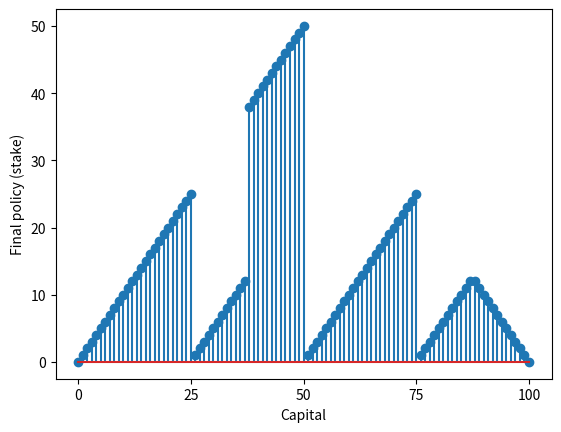
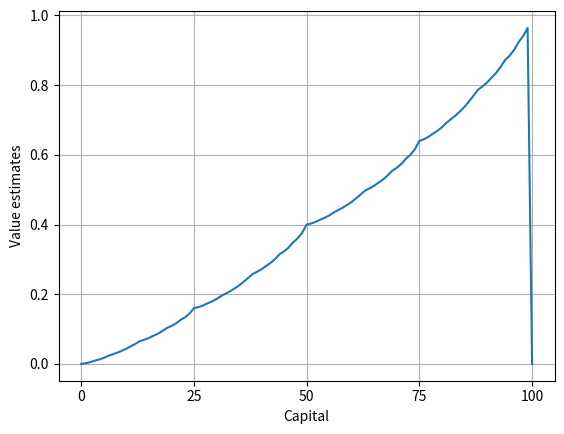

Source code (Python) for these figures, in order:
import numpy as np
import matplotlib.pyplot as plt


class Environment:
    r0 = 0 # Reward when reaching 0$
    r100 = 1 # Reward when reaching 100$
    ph = 0.4 # Probability of the coin coming up heads
    gamma = 1

    def __init__(self, goal):
        self.goal = goal
        self.numS = (self.goal-1)+2 # Number of possible states (gambler's capital); +2 due to the terminal states (0$ and 100$)
        self.states = 1 + np.arange(self.numS-2) # Possible states s={1,2,...,99}
        self.numA = np.max(np.minimum(self.states,self.goal-self.states)) # Maximum number of possible actions a={0,1,...,min(s,100-s}


def get_dynamics(play):
    P = np.zeros((play.numS, play.numA, play.numS))
    for s in play.states:
        for a in range(np.minimum(s,play.goal-s)):
            P[s,a,s+a+1] = play.ph
            P[s,a,s-a-1] += 1-play.ph
            # Con el += conseguimos que si una misma acción produce una transición al mismo estado
            # tanto si ganas como si pierdes, se acumulen las probabilidades de transición (caso a=0$).
    return P


def reward_initialization(play):
    R = np.zeros((play.numS, play.numA, play.numS))
    for s in play.states:
        for a in range(np.minimum(s,play.goal-s)):
            if s+a+1 == play.goal:
                R[s,a,s+a+1] = 1
    return R


def state_value_initializacion(num_s):
    V = np.zeros((num_s, 1)) # inicializamos a cero los valores de la state value function
    return V


def maxV(play, p, r, v, s):
    v_aux = np.zeros((play.numA,1))
    possible_actions = np.arange(np.minimum(s,play.goal-s))
    for a in range(play.numA):
        v_aux[a] = np.dot(p[s,a,:],r[s,a,:]) + np.dot(p[s,a,:],play.gamma*v)
    v_final = max(v_aux[possible_actions])
    return v_final;


def argAmaxV(play, p, r, v, order = 0):
    v_aux = np.zeros((play.numA, 1)) # vector de v's auxiliar para cada acción
    actmax_final = np.zeros((play.numS, 1)) # vector en el que se devuelve la policy
    for s in play.states:
        possible_actions = np.arange(np.minimum(s,play.goal-s))
        for a in range(play.numA):
            v_aux[a] = np.dot(p[s,a,:],r[s,a,:]) + np.dot(p[s,a,:],play.gamma*v)
        # obtenemos la acción con la cual se maximiza v de entre el set de acciones posibles
        v_aux_possible = v_aux[possible_actions]
        m = max(v_aux_possible) # conocemos el valor v máximo
        actmax_aux = [i for i, j in enumerate(v_aux_possible) if j == m] # vector con las acciones que empatan
        actmax_final[s] = 1 + actmax_aux[order % np.size(actmax_aux,0)] # en caso de empate, elegir la acción número "order"; el 1+ es porque a=0 corresponde a la acción a=1$
    return actmax_final;


goal = 100 # Dollars ($) to win
play = Environment(goal)

P = get_dynamics(play) # p(s'|s,a);
R = reward_initialization(play) # r(s,a,s');
V = state_value_initializacion(play.numS) # v(s)

theta = 1e-5
while True:
    inc=0
    for s in play.states:
        v = V[s,0] # slicing necesario (en lugar de poner V[s], para no copiar la referencia y que al cambiar V[s] no se cambie también v)
        V[s] = maxV(play, P, R, V, s)
        inc = np.maximum(inc,np.abs(v-V[s]))
    if inc < theta:
        break

policy = argAmaxV(play, P, R, V)

plt.figure(1)
plt.stem(np.arange(play.numS),policy)
plt.xlabel("Capital"), plt.ylabel("Final policy (stake)"), plt.xticks(np.linspace(0,goal,5))

plt.figure(2)
plt.plot(np.arange(play.numS),V)
plt.xlabel("Capital"), plt.ylabel("Value estimates"), plt.xticks(np.linspace(0,goal,5)), plt.grid()
plt.show()
